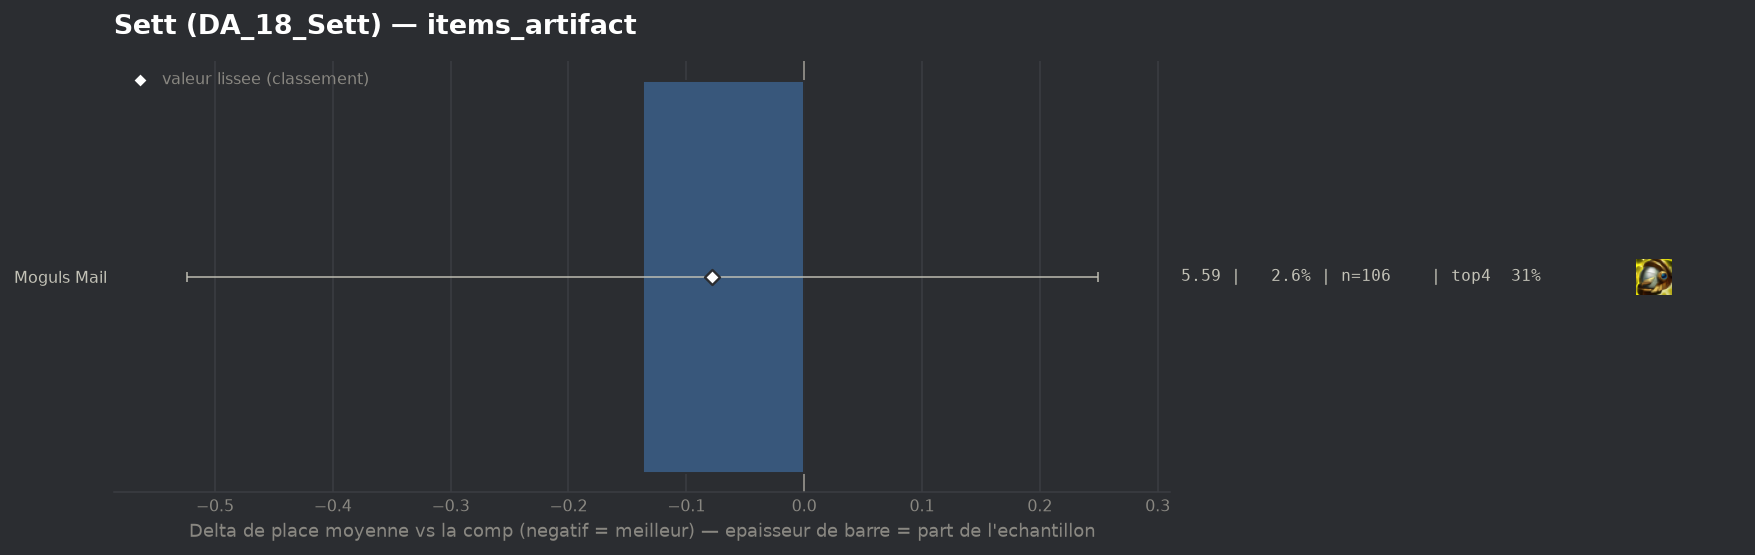

Source data for this figure (header and first rows):
group, label, n, share, avg_place, shrunk_avg, score, d_avg, d_avg_pess, impact, d_top4, win, top2, top4, sd, z, p, significant
populaire, Moguls Mail, 106, 0.02599, 5.594, 5.654, -0.078, -0.137, 0.0, 0.002, 0.0556, 0.0283, 0.066, 0.3113, 2.008, -0.7, 0.4868, False
